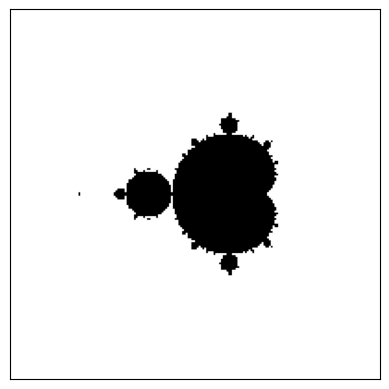

Reproduce this figure in Python.
import numpy as np
from matplotlib import pyplot as plt

pmin, pmax, qmin, qmax = -2.5, 1.5, -2, 2
ppoints, qpoints = 200, 200

max_iterations = 300
infinity_border = 10

image = np.zeros((ppoints, qpoints))
# image — это двумерный массив, в котором будет записана наша картинка
# по умолчанию он заполнен нулями

for ip, p in enumerate(np.linspace(pmin, pmax, ppoints)):
    for iq, q in enumerate(np.linspace(qmin, qmax, qpoints)):
        c = p + 1j * q
        # буквой j обозначается мнимая единица: чтобы Python понимал, что речь
        # идёт о комплексном числе, а не о переменной j, мы пишем 1j
        
        z = 0
        for k in range(max_iterations):
            z = z**2 + c
            # Самая Главная Формула
            
            if abs(z) > infinity_border:
                # если z достаточно большое, считаем, что последовательость
                # ушла на бесконечность
                # или уйдёт
                # можно доказать, что infinity_border можно взять равным 4
                
                image[ip,iq] = 1
                # находимся вне M: отметить точку как белую
                break
plt.xticks([])
plt.yticks([])
# выключим метки на осях

plt.imshow(-image.T, cmap='Greys')
# транспонируем картинку, чтобы оси были направлены правильно
# перед image стоит знак минус, чтобы множество Мандельброта рисовалось
# чёрным цветом